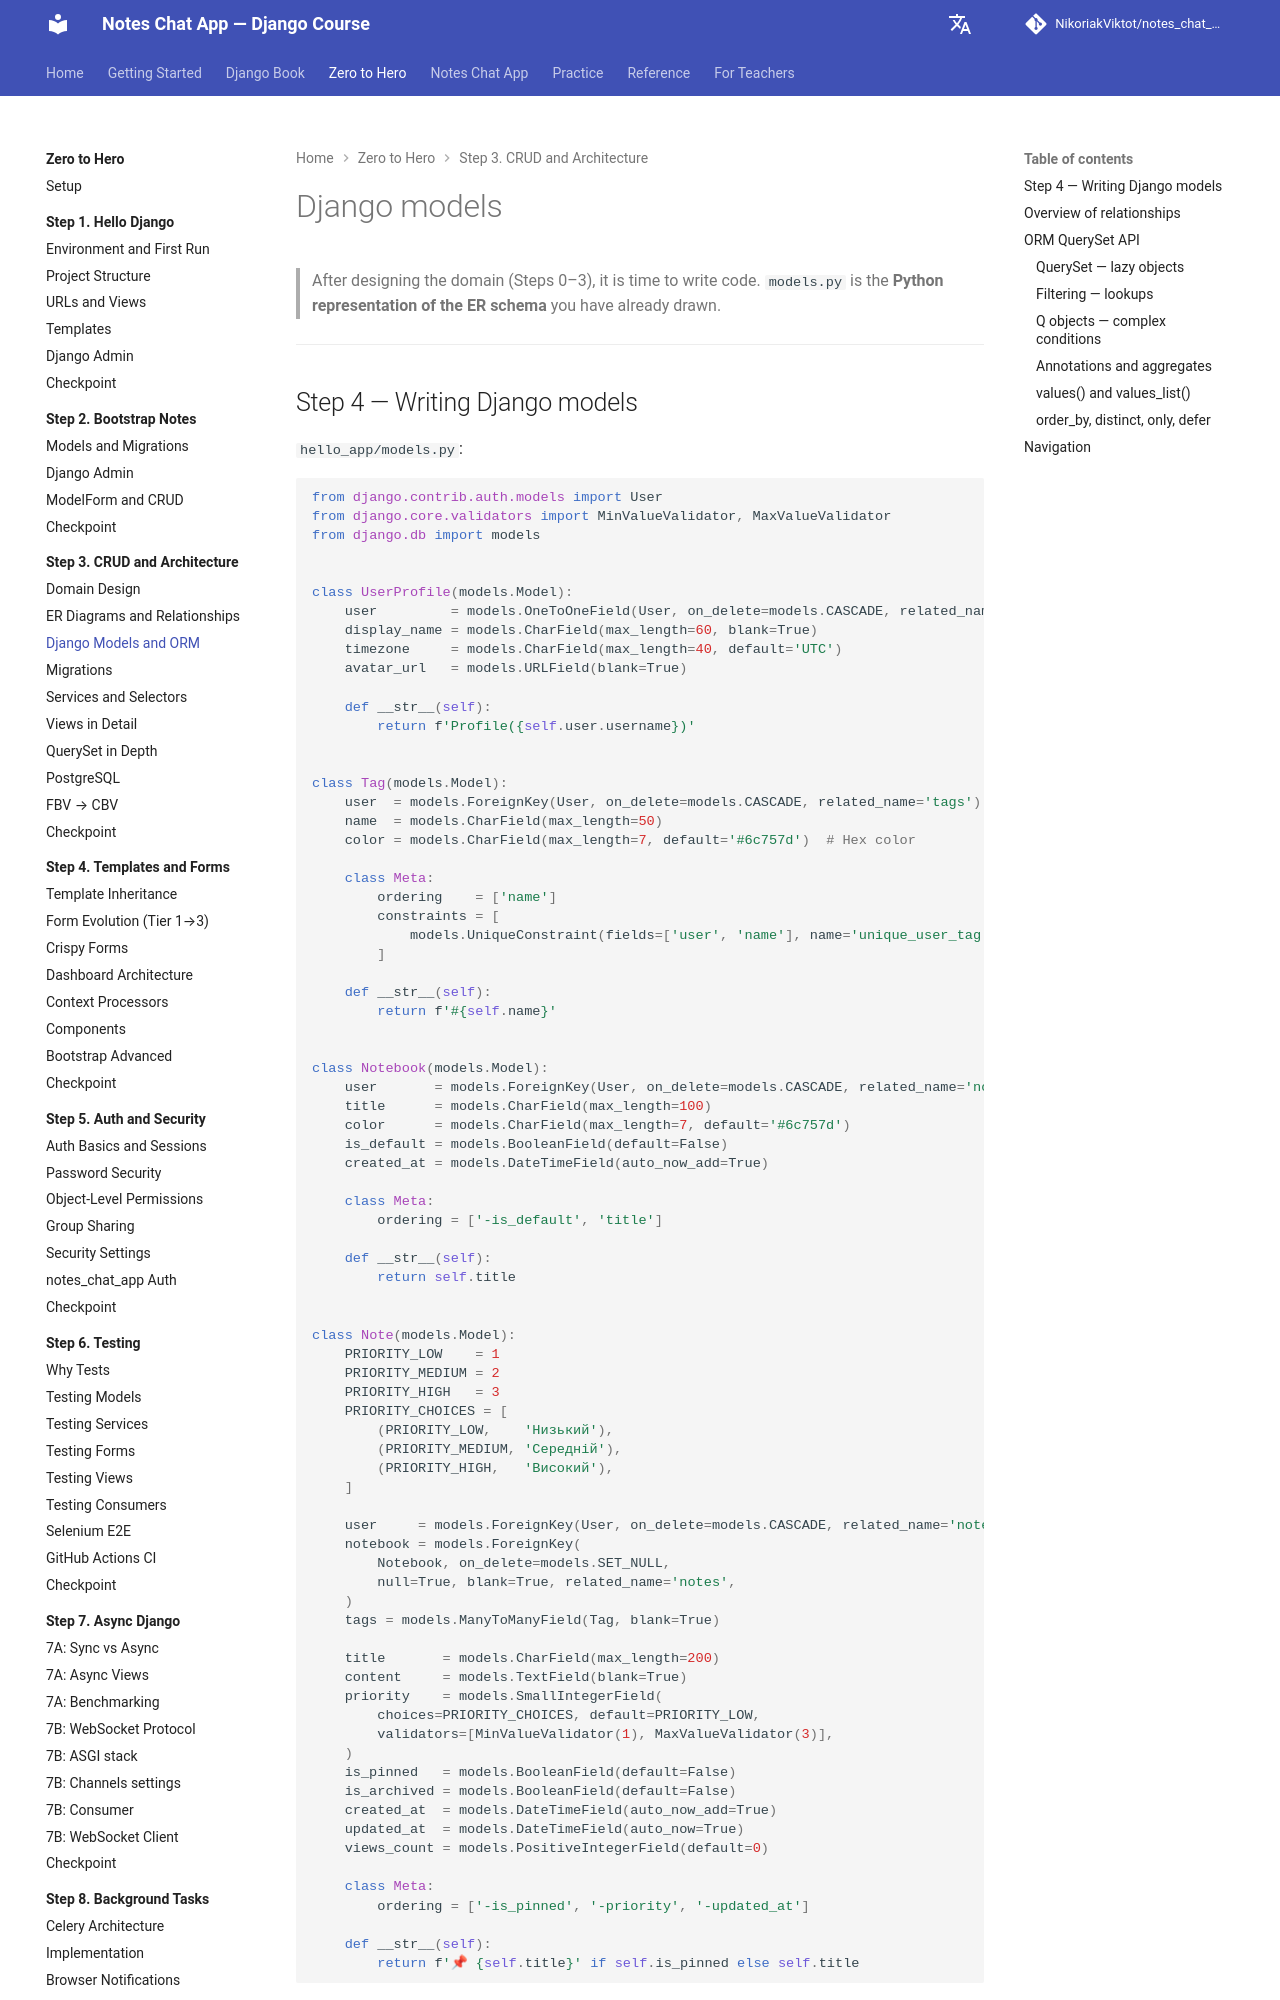

repository: NikoriakViktot/notes_chat_app · page: en/tutorials/03_crud_and_architecture/models/index.html · generator: mkdocs

# Django моделі

> Після проектування домену (Крок 0–3) настає час писати код.
> `models.py` — це **Python-представлення ER-схеми**, яку ти вже намалював.

---

## Крок 4 — Пишемо Django моделі

`hello_app/models.py`:

```python
from django.contrib.auth.models import User
from django.core.validators import MinValueValidator, MaxValueValidator
from django.db import models


class UserProfile(models.Model):
    user         = models.OneToOneField(User, on_delete=models.CASCADE, related_name='profile')
    display_name = models.CharField(max_length=60, blank=True)
    timezone     = models.CharField(max_length=40, default='UTC')
    avatar_url   = models.URLField(blank=True)

    def __str__(self):
        return f'Profile({self.user.username})'


class Tag(models.Model):
    user  = models.ForeignKey(User, on_delete=models.CASCADE, related_name='tags')
    name  = models.CharField(max_length=50)
    color = models.CharField(max_length=7, default='#6c757d')  # Hex колір

    class Meta:
        ordering    = ['name']
        constraints = [
            models.UniqueConstraint(fields=['user', 'name'], name='unique_user_tag'),
        ]

    def __str__(self):
        return f'#{self.name}'


class Notebook(models.Model):
    user       = models.ForeignKey(User, on_delete=models.CASCADE, related_name='notebooks')
    title      = models.CharField(max_length=100)
    color      = models.CharField(max_length=7, default='#6c757d')
    is_default = models.BooleanField(default=False)
    created_at = models.DateTimeField(auto_now_add=True)

    class Meta:
        ordering = ['-is_default', 'title']

    def __str__(self):
        return self.title


class Note(models.Model):
    PRIORITY_LOW    = 1
    PRIORITY_MEDIUM = 2
    PRIORITY_HIGH   = 3
    PRIORITY_CHOICES = [
        (PRIORITY_LOW,    'Низький'),
        (PRIORITY_MEDIUM, 'Середній'),
        (PRIORITY_HIGH,   'Високий'),
    ]

    user     = models.ForeignKey(User, on_delete=models.CASCADE, related_name='notes')
    notebook = models.ForeignKey(
        Notebook, on_delete=models.SET_NULL,
        null=True, blank=True, related_name='notes',
    )
    tags = models.ManyToManyField(Tag, blank=True)

    title       = models.CharField(max_length=200)
    content     = models.TextField(blank=True)
    priority    = models.SmallIntegerField(
        choices=PRIORITY_CHOICES, default=PRIORITY_LOW,
        validators=[MinValueValidator(1), MaxValueValidator(3)],
    )
    is_pinned   = models.BooleanField(default=False)
    is_archived = models.BooleanField(default=False)
    created_at  = models.DateTimeField(auto_now_add=True)
    updated_at  = models.DateTimeField(auto_now=True)
    views_count = models.PositiveIntegerField(default=0)

    class Meta:
        ordering = ['-is_pinned', '-priority', '-updated_at']

    def __str__(self):
        return f'📌 {self.title}' if self.is_pinned else self.title
```
